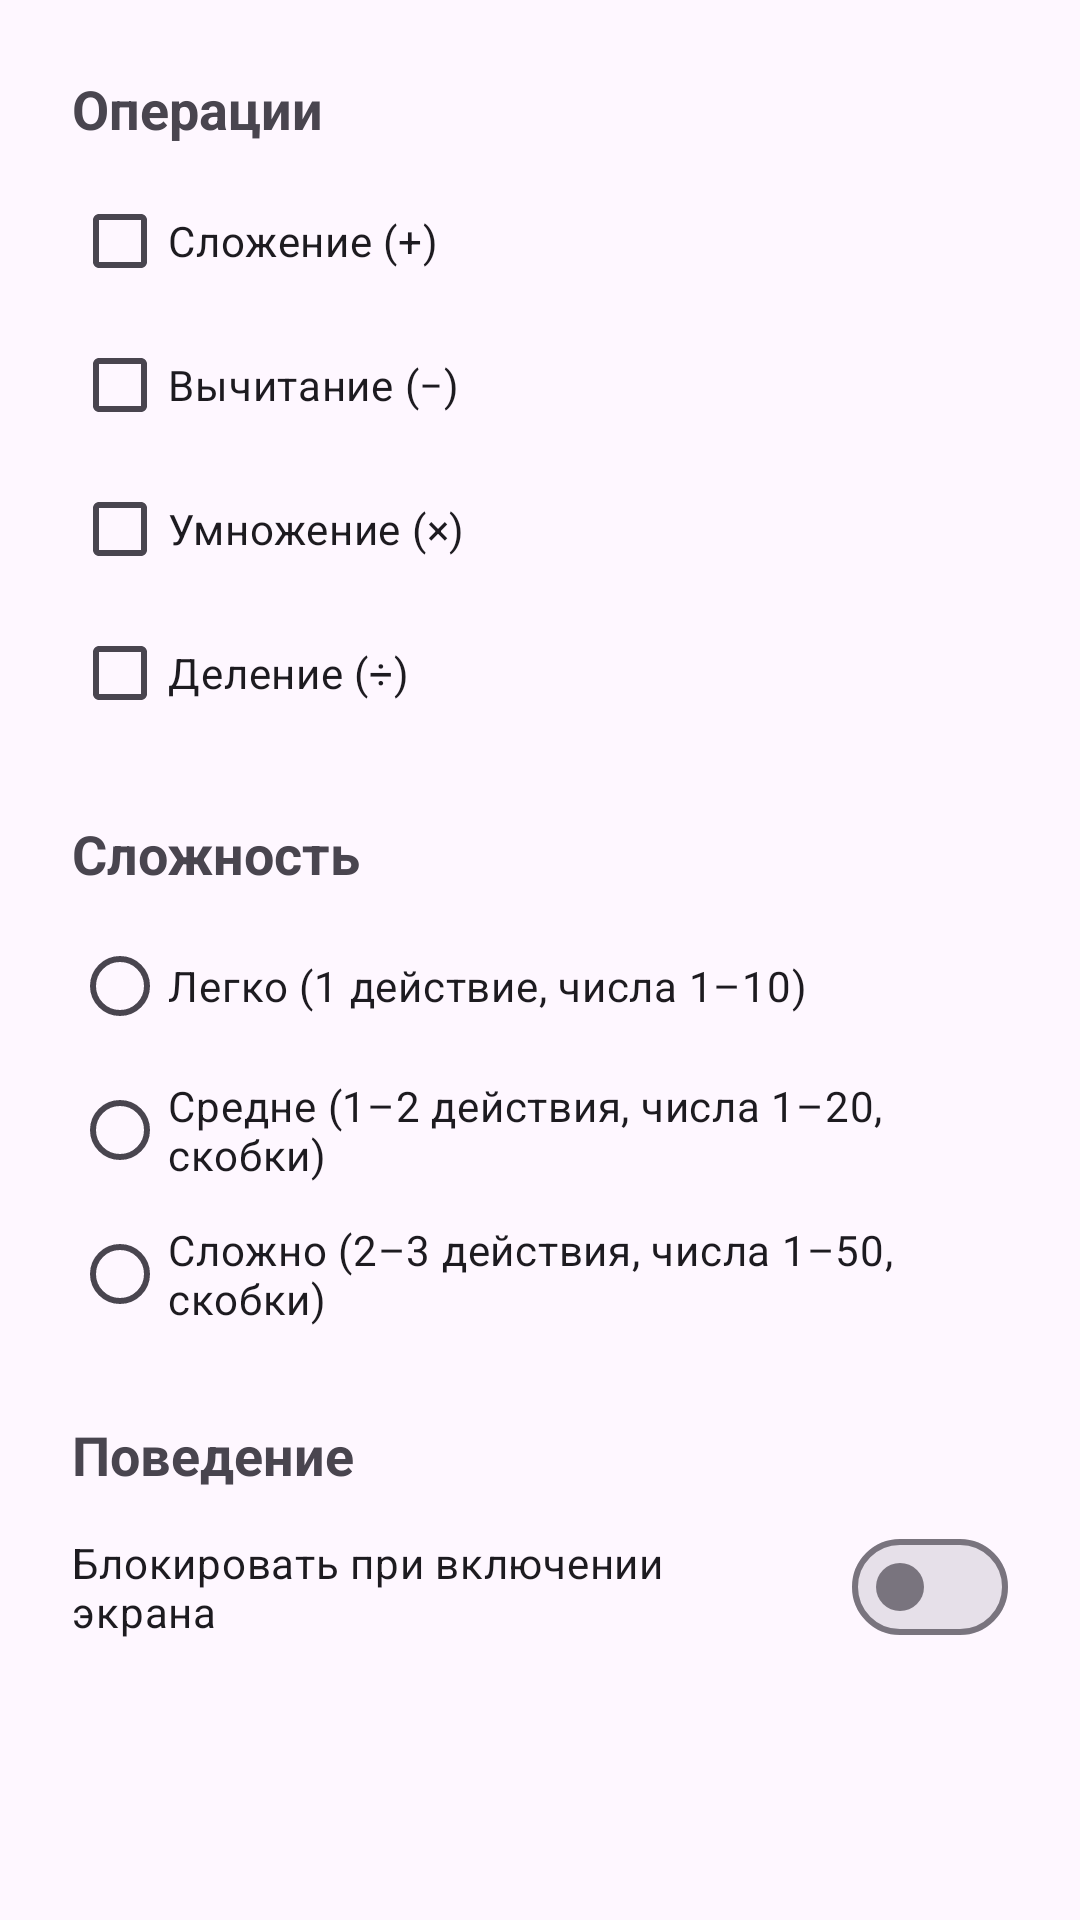

Android layout source for this screen:
<!-- AndroidManifest.xml: application theme Theme.MathLock -->
<!-- res/layout/activity_settings.xml -->
<?xml version="1.0" encoding="utf-8"?>
<ScrollView xmlns:android="http://schemas.android.com/apk/res/android"
    android:layout_width="match_parent"
    android:layout_height="match_parent"
    android:fillViewport="true">

    <LinearLayout
        android:layout_width="match_parent"
        android:layout_height="wrap_content"
        android:orientation="vertical"
        android:padding="24dp">

        <TextView
            android:layout_width="match_parent"
            android:layout_height="wrap_content"
            android:text="@string/settings_operations"
            android:textSize="18sp"
            android:textStyle="bold" />

        <com.google.android.material.checkbox.MaterialCheckBox
            android:id="@+id/checkAdd"
            android:layout_width="match_parent"
            android:layout_height="wrap_content"
            android:layout_marginTop="8dp"
            android:text="@string/settings_op_add" />

        <com.google.android.material.checkbox.MaterialCheckBox
            android:id="@+id/checkSub"
            android:layout_width="match_parent"
            android:layout_height="wrap_content"
            android:text="@string/settings_op_sub" />

        <com.google.android.material.checkbox.MaterialCheckBox
            android:id="@+id/checkMul"
            android:layout_width="match_parent"
            android:layout_height="wrap_content"
            android:text="@string/settings_op_mul" />

        <com.google.android.material.checkbox.MaterialCheckBox
            android:id="@+id/checkDiv"
            android:layout_width="match_parent"
            android:layout_height="wrap_content"
            android:text="@string/settings_op_div" />

        <TextView
            android:layout_width="match_parent"
            android:layout_height="wrap_content"
            android:layout_marginTop="24dp"
            android:text="@string/settings_difficulty"
            android:textSize="18sp"
            android:textStyle="bold" />

        <RadioGroup
            android:id="@+id/radioDifficulty"
            android:layout_width="match_parent"
            android:layout_height="wrap_content"
            android:layout_marginTop="8dp"
            android:orientation="vertical">

            <com.google.android.material.radiobutton.MaterialRadioButton
                android:id="@+id/radioEasy"
                android:layout_width="match_parent"
                android:layout_height="wrap_content"
                android:text="@string/settings_diff_easy" />

            <com.google.android.material.radiobutton.MaterialRadioButton
                android:id="@+id/radioMedium"
                android:layout_width="match_parent"
                android:layout_height="wrap_content"
                android:text="@string/settings_diff_medium" />

            <com.google.android.material.radiobutton.MaterialRadioButton
                android:id="@+id/radioHard"
                android:layout_width="match_parent"
                android:layout_height="wrap_content"
                android:text="@string/settings_diff_hard" />

        </RadioGroup>

        <TextView
            android:layout_width="match_parent"
            android:layout_height="wrap_content"
            android:layout_marginTop="24dp"
            android:text="@string/settings_behavior"
            android:textSize="18sp"
            android:textStyle="bold" />

        <com.google.android.material.materialswitch.MaterialSwitch
            android:id="@+id/switchLockOnScreenOn"
            android:layout_width="match_parent"
            android:layout_height="wrap_content"
            android:layout_marginTop="8dp"
            android:text="@string/settings_lock_on_screen_on" />

    </LinearLayout>

</ScrollView>
<!-- resources referenced by this layout -->
<resources>
  <string name="settings_behavior">Поведение</string>
  <string name="settings_diff_easy">Легко (1 действие, числа 1–10)</string>
  <string name="settings_diff_hard">Сложно (2–3 действия, числа 1–50, скобки)</string>
  <string name="settings_diff_medium">Средне (1–2 действия, числа 1–20, скобки)</string>
  <string name="settings_difficulty">Сложность</string>
  <string name="settings_lock_on_screen_on">Блокировать при включении экрана</string>
  <string name="settings_op_add">Сложение (+)</string>
  <string name="settings_op_div">Деление (÷)</string>
  <string name="settings_op_mul">Умножение (×)</string>
  <string name="settings_op_sub">Вычитание (−)</string>
  <string name="settings_operations">Операции</string>
  <style name="Theme.MathLock" parent="Theme.Material3.DayNight.NoActionBar">
          <item name="colorPrimary">@color/purple_500</item>
          <item name="colorPrimaryDark">@color/purple_700</item>
          <item name="colorSecondary">@color/teal_200</item>
      </style>
  <color name="purple_500">#FF6200EE</color>
  <color name="purple_700">#FF3700B3</color>
  <color name="teal_200">#FF03DAC5</color>
</resources>
